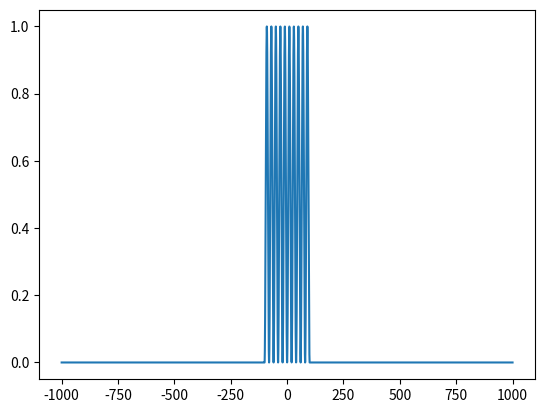

Recreate this plot in Python. (Note: this script raises an exception after producing the figure.)
import numpy as np
import matplotlib.pyplot as plt

d = 20 #micrometers
alpha = np.pi/d
w = 200 #micrometers
factor = 10
W = factor*w
wavelength = 0.5 
f = 1*1e6 #micrometers
N = 1000
NN = N*factor #no of points after padding
screen = 1e5 #micrometers

def qq(u):
    return np.sin(alpha*u)**2
u = np.linspace(-w/2,w/2,N)
q = qq(u)

Q  = np.zeros([NN,])
print(Q)
for i in range((NN-N)//2,(NN+N)//2):
    Q[i] = q[i-(NN-N)//2]
U = np.linspace(-W/2,W/2,NN)
y = np.sqrt(Q)

plt.plot(U,Q)
plt.savefig('Ques7/Q7(transmission).png')
plt.show()

xlim = (NN-1)*wavelength*f/W
x = np.linspace(0,xlim,NN)

I = (W/NN)**2*np.abs(np.fft.fft(y))**2
limit = int(screen/(2*wavelength*f/W))
x = x[:limit]
I = I[:limit]

x = np.hstack((np.flip(-x),x))
I = np.hstack((np.flip(I),I))

plt.figure(figsize=(10,10))
plt.plot(x*1e-4,I*1e-4)
plt.title('Diffraction Pattern')
plt.ylabel('I in 10^(4) W m^(-2)')
plt.xlabel('x in cm')
plt.grid()
plt.savefig('Ques7/Q7.png')
plt.show()

